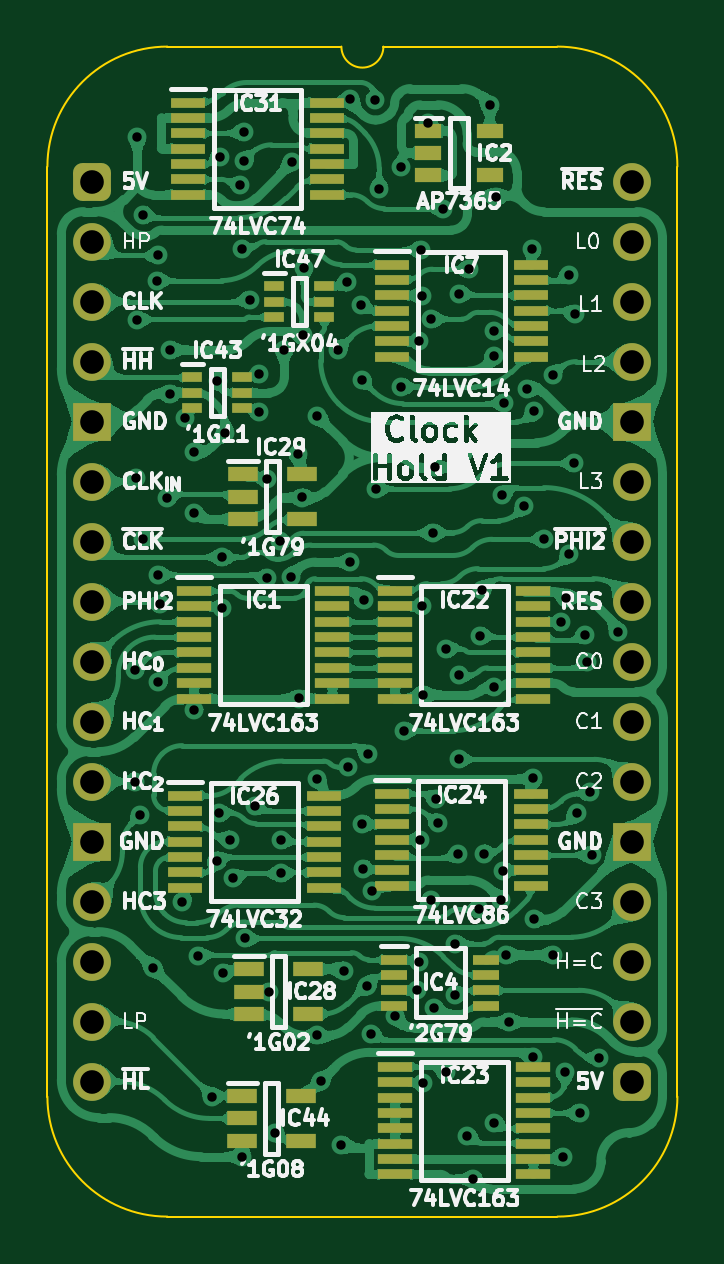
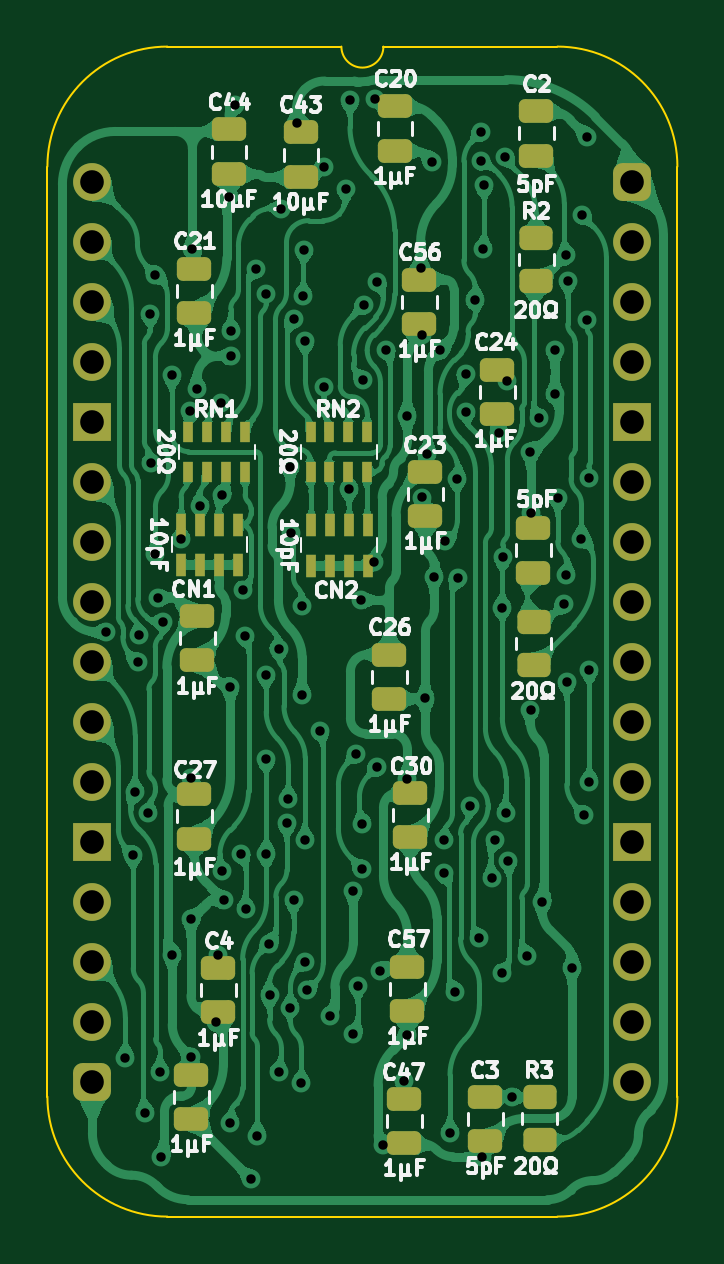
Circuit board: 11 layer files. Board 26.7 x 49.5 mm.
- bottom_copper: W65C816 Clock Hold-B_Cu.gbl (327011 bytes)
- bottom_mask: W65C816 Clock Hold-B_Mask.gbs (4840 bytes)
- paste: W65C816 Clock Hold-B_Paste.gbp (3914 bytes)
- bottom_silk: W65C816 Clock Hold-B_Silkscreen.gbo (67316 bytes)
- outline: W65C816 Clock Hold-Edge_Cuts.gm1 (1137 bytes)
- top_copper: W65C816 Clock Hold-F_Cu.gtl (404741 bytes)
- top_mask: W65C816 Clock Hold-F_Mask.gts (5964 bytes)
- paste: W65C816 Clock Hold-F_Paste.gtp (4475 bytes)
- top_silk: W65C816 Clock Hold-F_Silkscreen.gto (116269 bytes)
- drill: W65C816 Clock Hold-NPTH.drl (277 bytes)
- drill: W65C816 Clock Hold-PTH.drl (3242 bytes)

=== bottom_copper: W65C816 Clock Hold-B_Cu.gbl (327011 bytes, source omitted) ===
=== bottom_mask: W65C816 Clock Hold-B_Mask.gbs ===
%TF.GenerationSoftware,KiCad,Pcbnew,8.0.7*%
%TF.CreationDate,2025-03-06T21:42:32+02:00*%
%TF.ProjectId,W65C816 Clock Hold,57363543-3831-4362-9043-6c6f636b2048,V1*%
%TF.SameCoordinates,Original*%
%TF.FileFunction,Soldermask,Bot*%
%TF.FilePolarity,Negative*%
%FSLAX46Y46*%
G04 Gerber Fmt 4.6, Leading zero omitted, Abs format (unit mm)*
G04 Created by KiCad (PCBNEW 8.0.7) date 2025-03-06 21:42:32*
%MOMM*%
%LPD*%
G01*
G04 APERTURE LIST*
G04 Aperture macros list*
%AMRoundRect*
0 Rectangle with rounded corners*
0 $1 Rounding radius*
0 $2 $3 $4 $5 $6 $7 $8 $9 X,Y pos of 4 corners*
0 Add a 4 corners polygon primitive as box body*
4,1,4,$2,$3,$4,$5,$6,$7,$8,$9,$2,$3,0*
0 Add four circle primitives for the rounded corners*
1,1,$1+$1,$2,$3*
1,1,$1+$1,$4,$5*
1,1,$1+$1,$6,$7*
1,1,$1+$1,$8,$9*
0 Add four rect primitives between the rounded corners*
20,1,$1+$1,$2,$3,$4,$5,0*
20,1,$1+$1,$4,$5,$6,$7,0*
20,1,$1+$1,$6,$7,$8,$9,0*
20,1,$1+$1,$8,$9,$2,$3,0*%
G04 Aperture macros list end*
%ADD10O,1.600000X1.600000*%
%ADD11R,1.600000X1.600000*%
%ADD12RoundRect,0.400000X-0.400000X-0.400000X0.400000X-0.400000X0.400000X0.400000X-0.400000X0.400000X0*%
%ADD13R,0.450000X0.950000*%
%ADD14RoundRect,0.250000X-0.475000X0.250000X-0.475000X-0.250000X0.475000X-0.250000X0.475000X0.250000X0*%
%ADD15RoundRect,0.250000X0.450000X-0.262500X0.450000X0.262500X-0.450000X0.262500X-0.450000X-0.262500X0*%
%ADD16RoundRect,0.250000X-0.450000X0.262500X-0.450000X-0.262500X0.450000X-0.262500X0.450000X0.262500X0*%
%ADD17R,0.450000X0.900000*%
%ADD18RoundRect,0.250000X0.475000X-0.250000X0.475000X0.250000X-0.475000X0.250000X-0.475000X-0.250000X0*%
G04 APERTURE END LIST*
D10*
%TO.C,J1*%
X22860000Y0D03*
X22860000Y-2540000D03*
X22860000Y-5080000D03*
X22860000Y-7620000D03*
D11*
X22860000Y-10160000D03*
D10*
X22860000Y-12700000D03*
X22860000Y-15240000D03*
X22860000Y-17780000D03*
X22860000Y-20320000D03*
X22860000Y-22860000D03*
X22860000Y-25400000D03*
D11*
X22860000Y-27940000D03*
D10*
X22860000Y-30480000D03*
X22860000Y-33020000D03*
X22860000Y-35560000D03*
D12*
X22860000Y-38100000D03*
D10*
X0Y-38100000D03*
X0Y-35560000D03*
X0Y-33020000D03*
X0Y-30480000D03*
D11*
X0Y-27940000D03*
D10*
X0Y-25400000D03*
X0Y-22860000D03*
X0Y-20320000D03*
X0Y-17780000D03*
X0Y-15240000D03*
X0Y-12700000D03*
D11*
X0Y-10160000D03*
D10*
X0Y-7620000D03*
X0Y-5080000D03*
X0Y-2540000D03*
D12*
X0Y0D03*
%TD*%
D13*
%TO.C,CN1*%
X16707000Y-16217000D03*
X17507000Y-16217000D03*
X18307000Y-16217000D03*
X19107000Y-16217000D03*
X19107000Y-14517000D03*
X18307000Y-14517000D03*
X17507000Y-14517000D03*
X16707000Y-14517000D03*
%TD*%
D14*
%TO.C,C57*%
X9525000Y-35129000D03*
X9525000Y-33229000D03*
%TD*%
%TO.C,C27*%
X18542000Y-27813000D03*
X18542000Y-25913000D03*
%TD*%
%TO.C,C23*%
X8763000Y-14174000D03*
X8763000Y-12274000D03*
%TD*%
D15*
%TO.C,R2*%
X4074000Y-2389500D03*
X4074000Y-4214500D03*
%TD*%
D14*
%TO.C,C25*%
X18669000Y-39701000D03*
X18669000Y-37801000D03*
%TD*%
D16*
%TO.C,R3*%
X3927000Y-40581500D03*
X3927000Y-38756500D03*
%TD*%
D14*
%TO.C,C26*%
X10287000Y-21921000D03*
X10287000Y-20021000D03*
%TD*%
D17*
%TO.C,RN1*%
X16396000Y-12280000D03*
X17196000Y-12280000D03*
X17996000Y-12280000D03*
X18796000Y-12280000D03*
X18796000Y-10580000D03*
X17996000Y-10580000D03*
X17196000Y-10580000D03*
X16396000Y-10580000D03*
%TD*%
D18*
%TO.C,C2*%
X4064000Y2998000D03*
X4064000Y1098000D03*
%TD*%
D14*
%TO.C,C3*%
X6223000Y-40635000D03*
X6223000Y-38735000D03*
%TD*%
D17*
%TO.C,RN2*%
X11226800Y-12280000D03*
X12026800Y-12280000D03*
X12826800Y-12280000D03*
X13626800Y-12280000D03*
X13626800Y-10580000D03*
X12826800Y-10580000D03*
X12026800Y-10580000D03*
X11226800Y-10580000D03*
%TD*%
D14*
%TO.C,C47*%
X9652000Y-40717000D03*
X9652000Y-38817000D03*
%TD*%
%TO.C,C20*%
X10050000Y1305000D03*
X10050000Y3205000D03*
%TD*%
%TO.C,C24*%
X5715000Y-9856000D03*
X5715000Y-7956000D03*
%TD*%
D16*
%TO.C,R1*%
X4181000Y-20470500D03*
X4181000Y-18645500D03*
%TD*%
D14*
%TO.C,C30*%
X9398000Y-27763000D03*
X9398000Y-25863000D03*
%TD*%
%TO.C,C44*%
X17078000Y309000D03*
X17078000Y2209000D03*
%TD*%
D18*
%TO.C,C1*%
X4191000Y-14655000D03*
X4191000Y-16555000D03*
%TD*%
%TO.C,C4*%
X17526000Y-33274000D03*
X17526000Y-35174000D03*
%TD*%
D14*
%TO.C,C56*%
X9017000Y-6046000D03*
X9017000Y-4146000D03*
%TD*%
D13*
%TO.C,CN2*%
X11208200Y-16256000D03*
X12008200Y-16256000D03*
X12808200Y-16256000D03*
X13608200Y-16256000D03*
X13608200Y-14556000D03*
X12808200Y-14556000D03*
X12008200Y-14556000D03*
X11208200Y-14556000D03*
%TD*%
D14*
%TO.C,C21*%
X18542000Y-5583000D03*
X18542000Y-3683000D03*
%TD*%
%TO.C,C28*%
X18423000Y-20270000D03*
X18423000Y-18370000D03*
%TD*%
%TO.C,C43*%
X14030000Y182000D03*
X14030000Y2082000D03*
%TD*%
M02*

=== paste: W65C816 Clock Hold-B_Paste.gbp ===
%TF.GenerationSoftware,KiCad,Pcbnew,8.0.7*%
%TF.CreationDate,2025-03-06T21:42:32+02:00*%
%TF.ProjectId,W65C816 Clock Hold,57363543-3831-4362-9043-6c6f636b2048,V1*%
%TF.SameCoordinates,Original*%
%TF.FileFunction,Paste,Bot*%
%TF.FilePolarity,Positive*%
%FSLAX46Y46*%
G04 Gerber Fmt 4.6, Leading zero omitted, Abs format (unit mm)*
G04 Created by KiCad (PCBNEW 8.0.7) date 2025-03-06 21:42:32*
%MOMM*%
%LPD*%
G01*
G04 APERTURE LIST*
G04 Aperture macros list*
%AMRoundRect*
0 Rectangle with rounded corners*
0 $1 Rounding radius*
0 $2 $3 $4 $5 $6 $7 $8 $9 X,Y pos of 4 corners*
0 Add a 4 corners polygon primitive as box body*
4,1,4,$2,$3,$4,$5,$6,$7,$8,$9,$2,$3,0*
0 Add four circle primitives for the rounded corners*
1,1,$1+$1,$2,$3*
1,1,$1+$1,$4,$5*
1,1,$1+$1,$6,$7*
1,1,$1+$1,$8,$9*
0 Add four rect primitives between the rounded corners*
20,1,$1+$1,$2,$3,$4,$5,0*
20,1,$1+$1,$4,$5,$6,$7,0*
20,1,$1+$1,$6,$7,$8,$9,0*
20,1,$1+$1,$8,$9,$2,$3,0*%
G04 Aperture macros list end*
%ADD10R,0.450000X0.950000*%
%ADD11RoundRect,0.250000X-0.475000X0.250000X-0.475000X-0.250000X0.475000X-0.250000X0.475000X0.250000X0*%
%ADD12RoundRect,0.250000X0.450000X-0.262500X0.450000X0.262500X-0.450000X0.262500X-0.450000X-0.262500X0*%
%ADD13RoundRect,0.250000X-0.450000X0.262500X-0.450000X-0.262500X0.450000X-0.262500X0.450000X0.262500X0*%
%ADD14R,0.450000X0.900000*%
%ADD15RoundRect,0.250000X0.475000X-0.250000X0.475000X0.250000X-0.475000X0.250000X-0.475000X-0.250000X0*%
G04 APERTURE END LIST*
D10*
%TO.C,CN1*%
X16707000Y-16217000D03*
X17507000Y-16217000D03*
X18307000Y-16217000D03*
X19107000Y-16217000D03*
X19107000Y-14517000D03*
X18307000Y-14517000D03*
X17507000Y-14517000D03*
X16707000Y-14517000D03*
%TD*%
D11*
%TO.C,C57*%
X9525000Y-35129000D03*
X9525000Y-33229000D03*
%TD*%
%TO.C,C27*%
X18542000Y-27813000D03*
X18542000Y-25913000D03*
%TD*%
%TO.C,C23*%
X8763000Y-14174000D03*
X8763000Y-12274000D03*
%TD*%
D12*
%TO.C,R2*%
X4074000Y-2389500D03*
X4074000Y-4214500D03*
%TD*%
D11*
%TO.C,C25*%
X18669000Y-39701000D03*
X18669000Y-37801000D03*
%TD*%
D13*
%TO.C,R3*%
X3927000Y-40581500D03*
X3927000Y-38756500D03*
%TD*%
D11*
%TO.C,C26*%
X10287000Y-21921000D03*
X10287000Y-20021000D03*
%TD*%
D14*
%TO.C,RN1*%
X16396000Y-12280000D03*
X17196000Y-12280000D03*
X17996000Y-12280000D03*
X18796000Y-12280000D03*
X18796000Y-10580000D03*
X17996000Y-10580000D03*
X17196000Y-10580000D03*
X16396000Y-10580000D03*
%TD*%
D15*
%TO.C,C2*%
X4064000Y2998000D03*
X4064000Y1098000D03*
%TD*%
D11*
%TO.C,C3*%
X6223000Y-40635000D03*
X6223000Y-38735000D03*
%TD*%
D14*
%TO.C,RN2*%
X11226800Y-12280000D03*
X12026800Y-12280000D03*
X12826800Y-12280000D03*
X13626800Y-12280000D03*
X13626800Y-10580000D03*
X12826800Y-10580000D03*
X12026800Y-10580000D03*
X11226800Y-10580000D03*
%TD*%
D11*
%TO.C,C47*%
X9652000Y-40717000D03*
X9652000Y-38817000D03*
%TD*%
%TO.C,C20*%
X10050000Y1305000D03*
X10050000Y3205000D03*
%TD*%
%TO.C,C24*%
X5715000Y-9856000D03*
X5715000Y-7956000D03*
%TD*%
D13*
%TO.C,R1*%
X4181000Y-20470500D03*
X4181000Y-18645500D03*
%TD*%
D11*
%TO.C,C30*%
X9398000Y-27763000D03*
X9398000Y-25863000D03*
%TD*%
%TO.C,C44*%
X17078000Y309000D03*
X17078000Y2209000D03*
%TD*%
D15*
%TO.C,C1*%
X4191000Y-14655000D03*
X4191000Y-16555000D03*
%TD*%
%TO.C,C4*%
X17526000Y-33274000D03*
X17526000Y-35174000D03*
%TD*%
D11*
%TO.C,C56*%
X9017000Y-6046000D03*
X9017000Y-4146000D03*
%TD*%
D10*
%TO.C,CN2*%
X11208200Y-16256000D03*
X12008200Y-16256000D03*
X12808200Y-16256000D03*
X13608200Y-16256000D03*
X13608200Y-14556000D03*
X12808200Y-14556000D03*
X12008200Y-14556000D03*
X11208200Y-14556000D03*
%TD*%
D11*
%TO.C,C21*%
X18542000Y-5583000D03*
X18542000Y-3683000D03*
%TD*%
%TO.C,C28*%
X18423000Y-20270000D03*
X18423000Y-18370000D03*
%TD*%
%TO.C,C43*%
X14030000Y182000D03*
X14030000Y2082000D03*
%TD*%
M02*

=== bottom_silk: W65C816 Clock Hold-B_Silkscreen.gbo (67316 bytes, source omitted) ===
=== outline: W65C816 Clock Hold-Edge_Cuts.gm1 ===
%TF.GenerationSoftware,KiCad,Pcbnew,8.0.7*%
%TF.CreationDate,2025-03-06T21:42:32+02:00*%
%TF.ProjectId,W65C816 Clock Hold,57363543-3831-4362-9043-6c6f636b2048,V1*%
%TF.SameCoordinates,Original*%
%TF.FileFunction,Profile,NP*%
%FSLAX46Y46*%
G04 Gerber Fmt 4.6, Leading zero omitted, Abs format (unit mm)*
G04 Created by KiCad (PCBNEW 8.0.7) date 2025-03-06 21:42:32*
%MOMM*%
%LPD*%
G01*
G04 APERTURE LIST*
%TA.AperFunction,Profile*%
%ADD10C,0.100000*%
%TD*%
G04 APERTURE END LIST*
D10*
%TO.C,J1*%
X24765000Y-38735000D02*
G75*
G02*
X19685000Y-43815000I-5080000J0D01*
G01*
X19685000Y5715000D02*
G75*
G02*
X24765000Y635000I0J-5080000D01*
G01*
X12319000Y5715000D02*
G75*
G02*
X10541000Y5715000I-889000J0D01*
G01*
X3175000Y-43815000D02*
G75*
G02*
X-1905000Y-38735000I0J5080000D01*
G01*
X-1905000Y635000D02*
G75*
G02*
X3175000Y5715000I5080002J-2D01*
G01*
X24765000Y-38735000D02*
X24765000Y635000D01*
X19685000Y-43815000D02*
X3175000Y-43815000D01*
X19685000Y5715000D02*
X12319000Y5715000D01*
X10541000Y5715000D02*
X3175000Y5715000D01*
X-1905000Y635000D02*
X-1905000Y-38735000D01*
%TD*%
M02*

=== top_copper: W65C816 Clock Hold-F_Cu.gtl (404741 bytes, source omitted) ===
=== top_mask: W65C816 Clock Hold-F_Mask.gts (5964 bytes, source omitted) ===
=== paste: W65C816 Clock Hold-F_Paste.gtp ===
%TF.GenerationSoftware,KiCad,Pcbnew,8.0.7*%
%TF.CreationDate,2025-03-06T21:42:32+02:00*%
%TF.ProjectId,W65C816 Clock Hold,57363543-3831-4362-9043-6c6f636b2048,V1*%
%TF.SameCoordinates,Original*%
%TF.FileFunction,Paste,Top*%
%TF.FilePolarity,Positive*%
%FSLAX46Y46*%
G04 Gerber Fmt 4.6, Leading zero omitted, Abs format (unit mm)*
G04 Created by KiCad (PCBNEW 8.0.7) date 2025-03-06 21:42:32*
%MOMM*%
%LPD*%
G01*
G04 APERTURE LIST*
%ADD10R,0.875000X0.450000*%
%ADD11R,1.250000X0.600000*%
%ADD12R,1.450000X0.450000*%
%ADD13R,1.475000X0.450000*%
%ADD14R,1.100000X0.450000*%
%ADD15R,1.150000X0.600000*%
G04 APERTURE END LIST*
D10*
%TO.C,IC47*%
X9825000Y-4430000D03*
X9825000Y-5080000D03*
X9825000Y-5730000D03*
X7701000Y-5730000D03*
X7701000Y-5080000D03*
X7701000Y-4430000D03*
%TD*%
D11*
%TO.C,IC28*%
X9124000Y-33340000D03*
X9124000Y-35240000D03*
X6624000Y-35240000D03*
X6624000Y-34290000D03*
X6624000Y-33340000D03*
%TD*%
D12*
%TO.C,IC1*%
X10164000Y-17333000D03*
X10164000Y-17983000D03*
X10164000Y-18633000D03*
X10164000Y-19283000D03*
X10164000Y-19933000D03*
X10164000Y-20583000D03*
X10164000Y-21233000D03*
X10164000Y-21883000D03*
X4314000Y-21883000D03*
X4314000Y-21233000D03*
X4314000Y-20583000D03*
X4314000Y-19933000D03*
X4314000Y-19283000D03*
X4314000Y-18633000D03*
X4314000Y-17983000D03*
X4314000Y-17333000D03*
%TD*%
D13*
%TO.C,IC26*%
X9796000Y-25990000D03*
X9796000Y-26640000D03*
X9796000Y-27290000D03*
X9796000Y-27940000D03*
X9796000Y-28590000D03*
X9796000Y-29240000D03*
X9796000Y-29890000D03*
X3920000Y-29890000D03*
X3920000Y-29240000D03*
X3920000Y-28590000D03*
X3920000Y-27940000D03*
X3920000Y-27290000D03*
X3920000Y-26640000D03*
X3920000Y-25990000D03*
%TD*%
%TO.C,IC31*%
X9923000Y3347000D03*
X9923000Y2697000D03*
X9923000Y2047000D03*
X9923000Y1397000D03*
X9923000Y747000D03*
X9923000Y97000D03*
X9923000Y-553000D03*
X4047000Y-553000D03*
X4047000Y97000D03*
X4047000Y747000D03*
X4047000Y1397000D03*
X4047000Y2047000D03*
X4047000Y2697000D03*
X4047000Y3347000D03*
%TD*%
D12*
%TO.C,IC22*%
X18673000Y-17333000D03*
X18673000Y-17983000D03*
X18673000Y-18633000D03*
X18673000Y-19283000D03*
X18673000Y-19933000D03*
X18673000Y-20583000D03*
X18673000Y-21233000D03*
X18673000Y-21883000D03*
X12823000Y-21883000D03*
X12823000Y-21233000D03*
X12823000Y-20583000D03*
X12823000Y-19933000D03*
X12823000Y-19283000D03*
X12823000Y-18633000D03*
X12823000Y-17983000D03*
X12823000Y-17333000D03*
%TD*%
D14*
%TO.C,IC4*%
X16682000Y-32934000D03*
X16682000Y-33584000D03*
X16682000Y-34234000D03*
X16682000Y-34884000D03*
X12782000Y-34884000D03*
X12782000Y-34234000D03*
X12782000Y-33584000D03*
X12782000Y-32934000D03*
%TD*%
D10*
%TO.C,IC43*%
X6350000Y-8285000D03*
X6350000Y-8935000D03*
X6350000Y-9585000D03*
X4226000Y-9585000D03*
X4226000Y-8935000D03*
X4226000Y-8285000D03*
%TD*%
D13*
%TO.C,IC7*%
X18559000Y-3511000D03*
X18559000Y-4161000D03*
X18559000Y-4811000D03*
X18559000Y-5461000D03*
X18559000Y-6111000D03*
X18559000Y-6761000D03*
X18559000Y-7411000D03*
X12683000Y-7411000D03*
X12683000Y-6761000D03*
X12683000Y-6111000D03*
X12683000Y-5461000D03*
X12683000Y-4811000D03*
X12683000Y-4161000D03*
X12683000Y-3511000D03*
%TD*%
%TO.C,IC24*%
X18559000Y-25913000D03*
X18559000Y-26563000D03*
X18559000Y-27213000D03*
X18559000Y-27863000D03*
X18559000Y-28513000D03*
X18559000Y-29163000D03*
X18559000Y-29813000D03*
X12683000Y-29813000D03*
X12683000Y-29163000D03*
X12683000Y-28513000D03*
X12683000Y-27863000D03*
X12683000Y-27213000D03*
X12683000Y-26563000D03*
X12683000Y-25913000D03*
%TD*%
D11*
%TO.C,IC29*%
X8870000Y-12385000D03*
X8870000Y-14285000D03*
X6370000Y-14285000D03*
X6370000Y-13335000D03*
X6370000Y-12385000D03*
%TD*%
D15*
%TO.C,IC2*%
X16824000Y2159000D03*
X16824000Y259000D03*
X14224000Y259000D03*
X14224000Y1209000D03*
X14224000Y2159000D03*
%TD*%
D12*
%TO.C,IC23*%
X18673000Y-37476000D03*
X18673000Y-38126000D03*
X18673000Y-38776000D03*
X18673000Y-39426000D03*
X18673000Y-40076000D03*
X18673000Y-40726000D03*
X18673000Y-41376000D03*
X18673000Y-42026000D03*
X12823000Y-42026000D03*
X12823000Y-41376000D03*
X12823000Y-40726000D03*
X12823000Y-40076000D03*
X12823000Y-39426000D03*
X12823000Y-38776000D03*
X12823000Y-38126000D03*
X12823000Y-37476000D03*
%TD*%
D11*
%TO.C,IC44*%
X8850000Y-38708000D03*
X8850000Y-40608000D03*
X6350000Y-40608000D03*
X6350000Y-39658000D03*
X6350000Y-38708000D03*
%TD*%
M02*

=== top_silk: W65C816 Clock Hold-F_Silkscreen.gto (116269 bytes, source omitted) ===
=== drill: W65C816 Clock Hold-NPTH.drl ===
M48
; DRILL file {KiCad 8.0.7} date 2025-03-06T21:42:35+0200
; FORMAT={-:-/ absolute / inch / decimal}
; #@! TF.CreationDate,2025-03-06T21:42:35+02:00
; #@! TF.GenerationSoftware,Kicad,Pcbnew,8.0.7
; #@! TF.FileFunction,NonPlated,1,2,NPTH
FMAT,2
INCH
%
G90
G05
M30

=== drill: W65C816 Clock Hold-PTH.drl ===
M48
; DRILL file {KiCad 8.0.7} date 2025-03-06T21:42:35+0200
; FORMAT={-:-/ absolute / inch / decimal}
; #@! TF.CreationDate,2025-03-06T21:42:35+02:00
; #@! TF.GenerationSoftware,Kicad,Pcbnew,8.0.7
; #@! TF.FileFunction,Plated,1,2,PTH
FMAT,2
INCH
; #@! TA.AperFunction,Plated,PTH,ViaDrill
T1C0.0157
; #@! TA.AperFunction,Plated,PTH,ComponentDrill
T2C0.0394
%
G90
G05
T1
X0.0716Y-0.8142
X0.0716Y-1.0001
X0.0728Y-0.4939
X0.075Y-0.23
X0.075Y0.075
X0.08Y-1.055
X0.0844Y-0.0556
X0.085Y-0.595
X0.1006Y-1.31
X0.1079Y-0.165
X0.1094Y-0.8344
X0.11Y-0.655
X0.11Y-0.1231
X0.1134Y-0.7041
X0.1244Y-0.5269
X0.1295Y-0.2806
X0.1295Y-0.3537
X0.15Y-1.2
X0.1551Y-0.3944
X0.1697Y-0.5517
X0.1698Y-0.88
X0.17Y-0.45
X0.1755Y-1.29
X0.2Y-1.525
X0.2071Y-1.1319
X0.2085Y-0.3318
X0.2114Y-1.0527
X0.2126Y0.0418
X0.2162Y-0.626
X0.2168Y-0.71
X0.2175Y-1.3195
X0.2218Y-0.4182
X0.2289Y-1.0968
X0.2347Y-1.1608
X0.2468Y-0.0063
X0.2487Y-0.1124
X0.25Y-1.625
X0.2525Y0.0825
X0.253Y0.0347
X0.255Y-1.2614
X0.2623Y-0.1973
X0.2705Y-1.0401
X0.2772Y-0.3832
X0.278Y-0.3207
X0.2911Y-0.6608
X0.2918Y-0.495
X0.295Y-1.35
X0.304Y-1.586
X0.3121Y-0.5997
X0.3141Y-1.098
X0.3141Y-1.1531
X0.3199Y-0.2809
X0.3305Y-0.6583
X0.3332Y0.0333
X0.3425Y-0.4534
X0.345Y-0.8615
X0.35Y-0.5265
X0.3508Y-0.2565
X0.353Y-0.1433
X0.375Y-0.995
X0.375Y-0.3911
X0.375Y-1.4228
X0.381Y-1.499
X0.41Y-0.28
X0.415Y-1.605
X0.42Y-1.315
X0.4249Y-0.1678
X0.4256Y-0.9756
X0.4294Y0.137
X0.43Y-0.6342
X0.4479Y-0.2057
X0.4491Y-0.33
X0.45Y-1.07
X0.451Y-1.145
X0.4523Y-0.6979
X0.458Y-1.34
X0.46Y-0.954
X0.465Y-1.42
X0.4653Y-1.1817
X0.4707Y0.1357
X0.472Y-0.5119
X0.478Y-0.012
X0.5042Y-1.3908
X0.5137Y0.025
X0.5147Y-0.3418
X0.52Y-0.915
X0.5416Y-1.3478
X0.5449Y-1.3
X0.545Y-0.2662
X0.5454Y-1.0973
X0.547Y-0.1138
X0.5486Y-0.1901
X0.5501Y-0.708
X0.5505Y-0.855
X0.5518Y-1.503
X0.5598Y0.0969
X0.5647Y-0.2292
X0.5647Y-1.1971
X0.5682Y-0.585
X0.5699Y-1.3766
X0.5705Y-0.4758
X0.5734Y-1.0291
X0.5759Y-1.0694
X0.585Y-0.045
X0.5896Y-0.7796
X0.5897Y-1.4843
X0.6047Y-1.3561
X0.605Y-1.27
X0.61Y-1.12
X0.6103Y-0.8219
X0.6103Y-0.9629
X0.6105Y-0.1871
X0.625Y-1.59
X0.6272Y-0.146
X0.635Y-1.662
X0.6445Y-1.2128
X0.6455Y-0.7567
X0.6495Y-0.6808
X0.652Y-1.12
X0.6625Y0.1275
X0.6695Y-0.2487
X0.6695Y-0.2913
X0.67Y-0.842
X0.67Y-1.5687
X0.6724Y-0.0252
X0.6814Y-1.1971
X0.6834Y-0.5216
X0.6844Y-1.1482
X0.6859Y-0.3684
X0.69Y-1.2888
X0.6946Y-1.4005
X0.72Y-0.54
X0.725Y-0.345
X0.7334Y-0.112
X0.735Y-0.9945
X0.735Y-1.4595
X0.7357Y-1.2293
X0.7367Y-0.3828
X0.7525Y-0.5961
X0.767Y-1.2887
X0.7671Y-0.3231
X0.7816Y-0.7345
X0.785Y-1.625
X0.7873Y-1.484
X0.79Y-0.6941
X0.795Y-0.155
X0.795Y-0.62
X0.8028Y-0.4696
X0.8045Y-0.2213
X0.807Y-1.0531
X0.8122Y-1.5522
X0.8217Y-0.755
X0.8248Y-0.8
X0.8288Y-1.018
X0.8319Y-1.1219
X0.845Y-1.46
X0.8768Y-0.75
T2
X0.0Y0.0
X0.0Y-0.1
X0.0Y-0.2
X0.0Y-0.3
X0.0Y-0.4
X0.0Y-0.5
X0.0Y-0.6
X0.0Y-0.7
X0.0Y-0.8
X0.0Y-0.9
X0.0Y-1.0
X0.0Y-1.1
X0.0Y-1.2
X0.0Y-1.3
X0.0Y-1.4
X0.0Y-1.5
X0.9Y0.0
X0.9Y-0.1
X0.9Y-0.2
X0.9Y-0.3
X0.9Y-0.4
X0.9Y-0.5
X0.9Y-0.6
X0.9Y-0.7
X0.9Y-0.8
X0.9Y-0.9
X0.9Y-1.0
X0.9Y-1.1
X0.9Y-1.2
X0.9Y-1.3
X0.9Y-1.4
X0.9Y-1.5
M30
